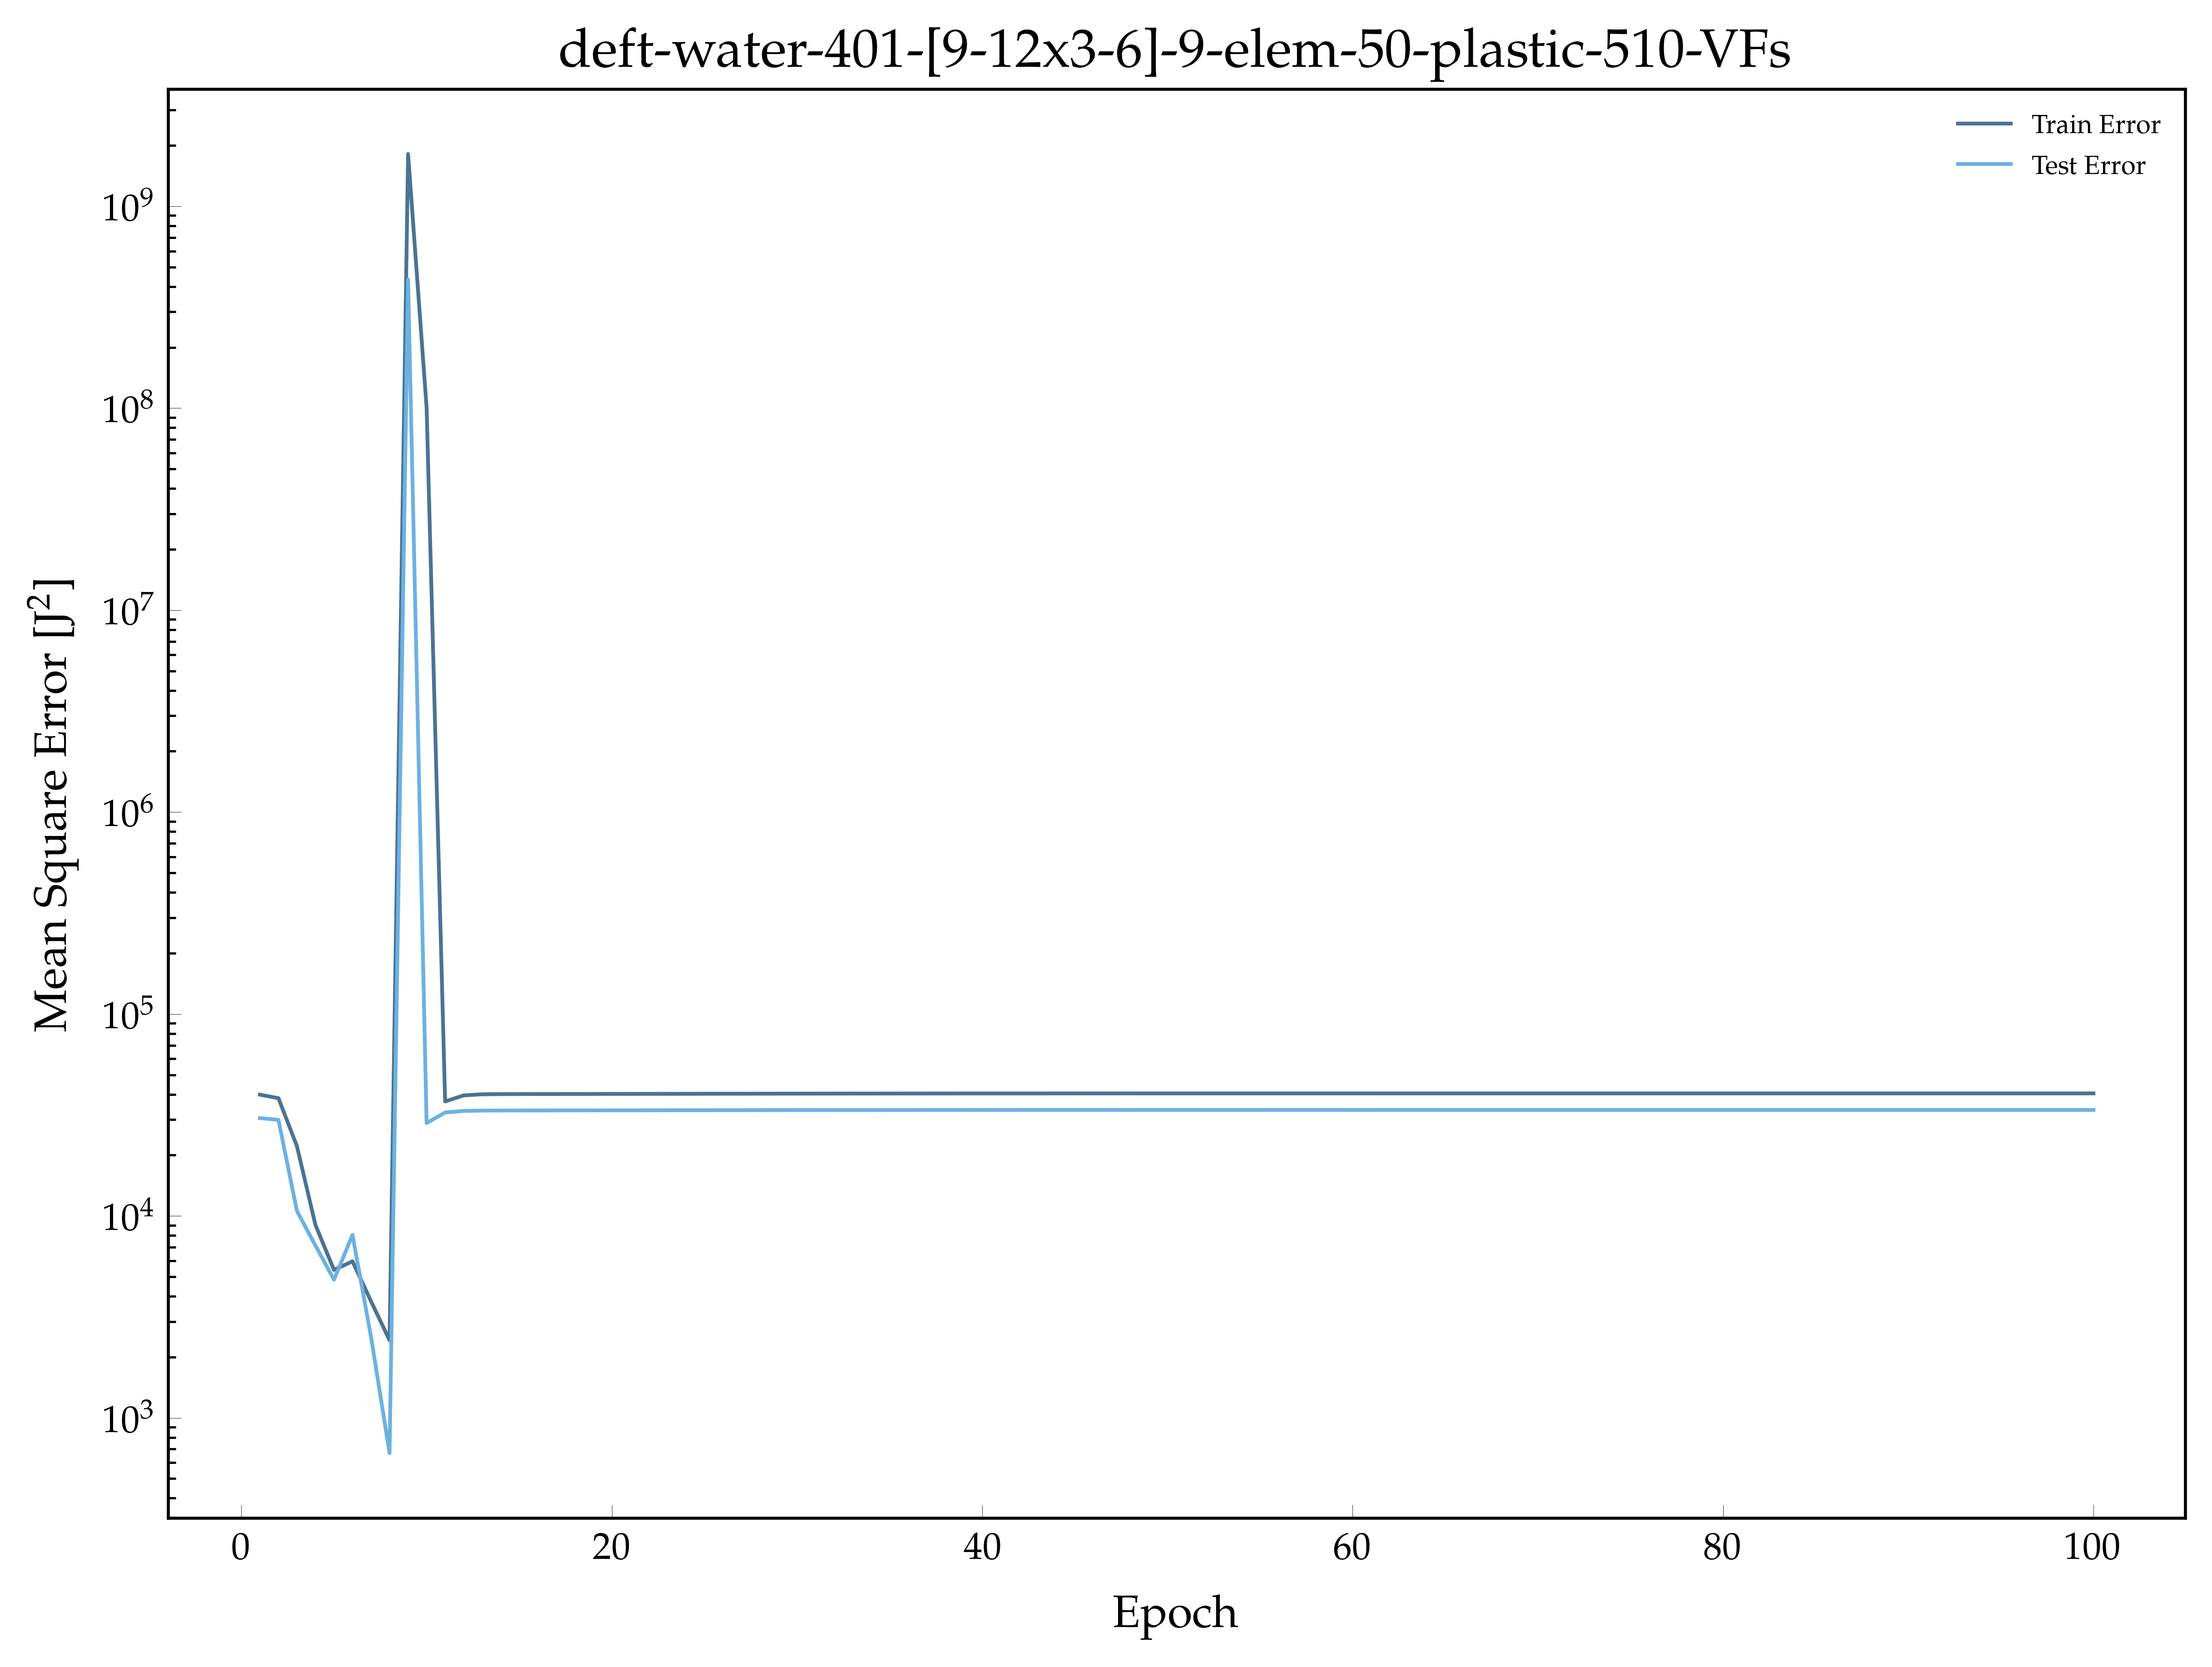

Data behind this chart, as committed beside it:
, epoch, loss, val_loss
0, 1.0, 39854, 30500
1, 2.0, 38291, 29924
2, 3.0, 22129, 10576
3, 4.0, 9013, 7128
4, 5.0, 5400, 4833
5, 6.0, 5960, 8053
6, 7.0, 3778, 2515
7, 8.0, 2422, 669.3
8, 9.0, 1813302847, 433767743
9, 10.0, 100729499, 28829
10, 11.0, 36881, 32527
11, 12.0, 39524, 33106
12, 13.0, 40016, 33227
13, 14.0, 40107, 33259
14, 15.0, 40137, 33273
15, 16.0, 40149, 33283
16, 17.0, 40159, 33293
17, 18.0, 40169, 33304
18, 19.0, 40180, 33314
19, 20.0, 40192, 33325
20, 21.0, 40205, 33336
21, 22.0, 40219, 33346
22, 23.0, 40234, 33357
23, 24.0, 40248, 33368
24, 25.0, 40262, 33378
25, 26.0, 40277, 33388
26, 27.0, 40290, 33398
27, 28.0, 40304, 33407
28, 29.0, 40316, 33415
29, 30.0, 40329, 33423
30, 31.0, 40340, 33431
31, 32.0, 40351, 33437
32, 33.0, 40361, 33444
33, 34.0, 40371, 33449
34, 35.0, 40379, 33455
35, 36.0, 40386, 33459
36, 37.0, 40393, 33464
37, 38.0, 40400, 33467
38, 39.0, 40405, 33471
39, 40.0, 40410, 33474
40, 41.0, 40415, 33476
41, 42.0, 40418, 33479
42, 43.0, 40422, 33481
43, 44.0, 40424, 33482
44, 45.0, 40427, 33484
45, 46.0, 40429, 33485
46, 47.0, 40431, 33486
47, 48.0, 40433, 33487
48, 49.0, 40434, 33488
49, 50.0, 40436, 33488
50, 51.0, 40436, 33489
51, 52.0, 40437, 33489
52, 53.0, 40438, 33490
53, 54.0, 40438, 33490
54, 55.0, 40438, 33490
55, 56.0, 40439, 33490
56, 57.0, 40439, 33490
57, 58.0, 40439, 33490
58, 59.0, 40439, 33491
59, 60.0, 40439, 33491
... 40 more rows
